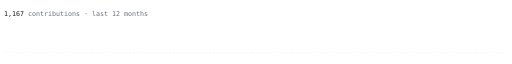
t = 0.00 s
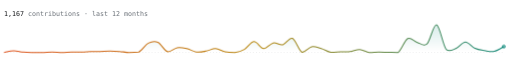
t = 2.60 s
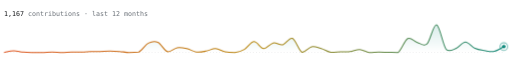
t = 3.02 s
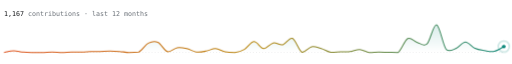
t = 3.44 s
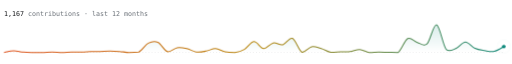
t = 3.86 s
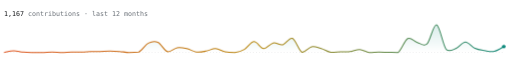
t = 4.28 s

The animated SVG that drew these frames (rendered in a browser with its animation timeline set to each time). Animation: 3 CSS @keyframes rules; one cycle of 5.00 s, repeats indefinitely.

<svg xmlns="http://www.w3.org/2000/svg" viewBox="0 0 1000 96" width="1000" height="96" role="img" aria-label="1167 contributions in the last year">
<defs>
  <linearGradient id="g" gradientUnits="userSpaceOnUse" x1="0" y1="0" x2="1000" y2="0"><stop offset="0" stop-color="#e0531f"/><stop offset=".5" stop-color="#b7860b"/><stop offset="1" stop-color="#0f8a7e"/></linearGradient>
  <linearGradient id="a" x1="0" y1="0" x2="0" y2="1">
    <stop offset="0" stop-color="#0f8a7e" stop-opacity=".16"/><stop offset="1" stop-color="#0f8a7e" stop-opacity="0"/>
  </linearGradient>
</defs>
<style>
  .lbl { font: 400 13px ui-monospace, SFMono-Regular, Menlo, Consolas, "DejaVu Sans Mono", monospace; fill: #6b7178; }
  .num { fill: #16181b; }
  .base { stroke: #6b7178; stroke-opacity: .2; stroke-dasharray: 2 4; }
  .line { fill: none; stroke: url(#g); stroke-width: 2; stroke-linejoin: round;
          stroke-dasharray: 100; stroke-dashoffset: 100; animation: draw 2.4s cubic-bezier(.4,0,.2,1) .2s forwards; }
  .area { fill: url(#a); opacity: 0; animation: show 1.2s ease 1.6s forwards; }
  .dot { fill: #0f8a7e; opacity: 0; animation: show .3s ease 2.5s forwards; }
  .ring { fill: none; stroke: #0f8a7e; stroke-width: 1.5; opacity: 0; transform-box: fill-box; transform-origin: center;
          animation: ping 2s ease-out 2.6s infinite; }
  @keyframes draw { to { stroke-dashoffset: 0; } }
  @keyframes show { to { opacity: 1; } }
  @keyframes ping { 0% { opacity: .9; transform: scale(.6); } 70%, 100% { opacity: 0; transform: scale(2.6); } }
  @media (prefers-reduced-motion: reduce) { * { animation: none !important; opacity: 1 !important; stroke-dashoffset: 0 !important; } .ring { display: none; } }
</style>
<text class="lbl" x="8" y="16"><tspan class="num">1,167</tspan> contributions · last 12 months</text>
<line class="base" x1="8" y1="88" x2="984" y2="88"/>
<path class="area" d="M8.0 88.0C11.1 87.4 20.5 84.8 26.8 84.7C33.0 84.6 39.3 86.8 45.5 87.3C51.8 87.9 58.1 87.9 64.3 88.0C70.6 88.0 76.8 88.0 83.1 88.0C89.3 87.8 95.6 87.0 101.8 87.0C108.1 87.0 114.4 87.9 120.6 88.0C126.9 88.0 133.1 87.4 139.4 87.3C145.6 87.2 151.9 87.5 158.2 87.3C164.4 87.2 170.7 86.6 176.9 86.3C183.2 86.1 189.4 86.2 195.7 86.0C201.9 85.8 208.2 85.3 214.5 85.3C220.7 85.3 227.0 85.6 233.2 86.0C239.5 86.5 245.7 87.8 252.0 88.0C258.3 88.0 264.5 88.0 270.8 87.3C277.0 84.3 283.3 73.0 289.5 69.8C295.8 66.6 302.1 65.4 308.3 68.1C314.6 70.9 320.8 84.6 327.1 86.3C333.3 88.0 339.6 79.7 345.8 78.7C352.1 77.7 358.4 79.0 364.6 80.4C370.9 81.8 377.1 86.2 383.4 87.0C389.6 87.8 395.9 86.5 402.2 85.3C408.4 84.2 414.7 80.2 420.9 80.4C427.2 80.6 433.4 85.4 439.7 86.7C445.9 87.9 452.2 88.0 458.5 88.0C464.7 87.2 471.0 85.6 477.2 82.0C483.5 78.5 489.7 67.1 496.0 66.8C502.3 66.5 508.5 79.9 514.8 80.4C521.0 80.8 527.3 70.7 533.5 69.4C539.8 68.2 546.1 74.3 552.3 72.8C558.6 71.3 564.8 58.0 571.1 60.5C577.3 63.0 583.6 85.0 589.8 87.7C596.1 88.0 602.4 78.0 608.6 76.7C614.9 75.5 621.1 78.6 627.4 80.4C633.6 82.2 639.9 86.6 646.2 87.7C652.4 88.0 658.7 86.9 664.9 86.7C671.2 86.5 677.4 87.1 683.7 86.3C689.9 85.6 696.2 82.1 702.5 82.4C708.7 82.6 715.0 87.2 721.2 88.0C727.5 88.0 733.7 87.4 740.0 87.3C746.3 87.3 752.5 87.6 758.8 87.7C765.0 87.8 771.3 88.0 777.5 88.0C783.8 83.5 790.1 64.1 796.3 60.8C802.6 57.6 808.8 66.7 815.1 68.5C821.3 70.2 827.6 77.2 833.8 71.4C840.1 65.7 846.4 32.2 852.6 34.0C858.9 35.8 865.1 74.3 871.4 82.0C877.6 88.0 883.9 82.8 890.2 80.4C896.4 78.0 902.7 67.5 908.9 67.5C915.2 67.4 921.4 77.2 927.7 80.0C933.9 82.9 940.2 83.4 946.5 84.4C952.7 85.3 959.0 87.0 965.2 85.7C971.5 84.4 980.9 78.0 984.0 76.4L984.0 88L8 88Z"/>
<path class="line" d="M8.0 88.0C11.1 87.4 20.5 84.8 26.8 84.7C33.0 84.6 39.3 86.8 45.5 87.3C51.8 87.9 58.1 87.9 64.3 88.0C70.6 88.0 76.8 88.0 83.1 88.0C89.3 87.8 95.6 87.0 101.8 87.0C108.1 87.0 114.4 87.9 120.6 88.0C126.9 88.0 133.1 87.4 139.4 87.3C145.6 87.2 151.9 87.5 158.2 87.3C164.4 87.2 170.7 86.6 176.9 86.3C183.2 86.1 189.4 86.2 195.7 86.0C201.9 85.8 208.2 85.3 214.5 85.3C220.7 85.3 227.0 85.6 233.2 86.0C239.5 86.5 245.7 87.8 252.0 88.0C258.3 88.0 264.5 88.0 270.8 87.3C277.0 84.3 283.3 73.0 289.5 69.8C295.8 66.6 302.1 65.4 308.3 68.1C314.6 70.9 320.8 84.6 327.1 86.3C333.3 88.0 339.6 79.7 345.8 78.7C352.1 77.7 358.4 79.0 364.6 80.4C370.9 81.8 377.1 86.2 383.4 87.0C389.6 87.8 395.9 86.5 402.2 85.3C408.4 84.2 414.7 80.2 420.9 80.4C427.2 80.6 433.4 85.4 439.7 86.7C445.9 87.9 452.2 88.0 458.5 88.0C464.7 87.2 471.0 85.6 477.2 82.0C483.5 78.5 489.7 67.1 496.0 66.8C502.3 66.5 508.5 79.9 514.8 80.4C521.0 80.8 527.3 70.7 533.5 69.4C539.8 68.2 546.1 74.3 552.3 72.8C558.6 71.3 564.8 58.0 571.1 60.5C577.3 63.0 583.6 85.0 589.8 87.7C596.1 88.0 602.4 78.0 608.6 76.7C614.9 75.5 621.1 78.6 627.4 80.4C633.6 82.2 639.9 86.6 646.2 87.7C652.4 88.0 658.7 86.9 664.9 86.7C671.2 86.5 677.4 87.1 683.7 86.3C689.9 85.6 696.2 82.1 702.5 82.4C708.7 82.6 715.0 87.2 721.2 88.0C727.5 88.0 733.7 87.4 740.0 87.3C746.3 87.3 752.5 87.6 758.8 87.7C765.0 87.8 771.3 88.0 777.5 88.0C783.8 83.5 790.1 64.1 796.3 60.8C802.6 57.6 808.8 66.7 815.1 68.5C821.3 70.2 827.6 77.2 833.8 71.4C840.1 65.7 846.4 32.2 852.6 34.0C858.9 35.8 865.1 74.3 871.4 82.0C877.6 88.0 883.9 82.8 890.2 80.4C896.4 78.0 902.7 67.5 908.9 67.5C915.2 67.4 921.4 77.2 927.7 80.0C933.9 82.9 940.2 83.4 946.5 84.4C952.7 85.3 959.0 87.0 965.2 85.7C971.5 84.4 980.9 78.0 984.0 76.4" pathLength="100"/>
<circle class="ring" cx="984.0" cy="76.4" r="5"/>
<circle class="dot" cx="984.0" cy="76.4" r="3.5"/>
</svg>
